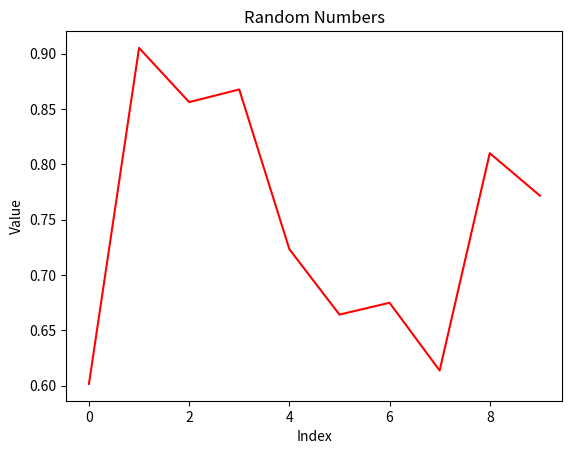

The matplotlib source for this figure:
"""
COMP216 - Lab Assignment 5

Group: 1
Group Members:
    Handa, Karan
    Ngan, Tsang Kwong
    Patel, Jainam
    Wong, Yu Kwan
    ZHANG, AILIN

Date: March 3, 2024
"""
import matplotlib.pyplot as plt
import random

class DataGenerator:
    def __init__(self):
        self.data = []
        
    def _generate_random_value(self):
        return random.uniform(0, 1)
    

    @property
    def random_value(self):
        value = self._generate_random_value()
        if len(self.data) < 2:
            self.data.append(value)
        else:
            m = max(self.data) - min(self.data)
            c = min(self.data)
            value = m * value + c
            self.data.append(value)
        print(f'Generated value: {value}')
        
    
    def plot_data(self):
        plt.plot(self.data, 'r-')
        plt.title('Random Numbers')
        plt.xlabel('Index')
        plt.ylabel('Value')
        plt.show()


if __name__ == "__main__":
    rng = DataGenerator()
    for i in range(10):
        rng.random_value
    rng.plot_data()
